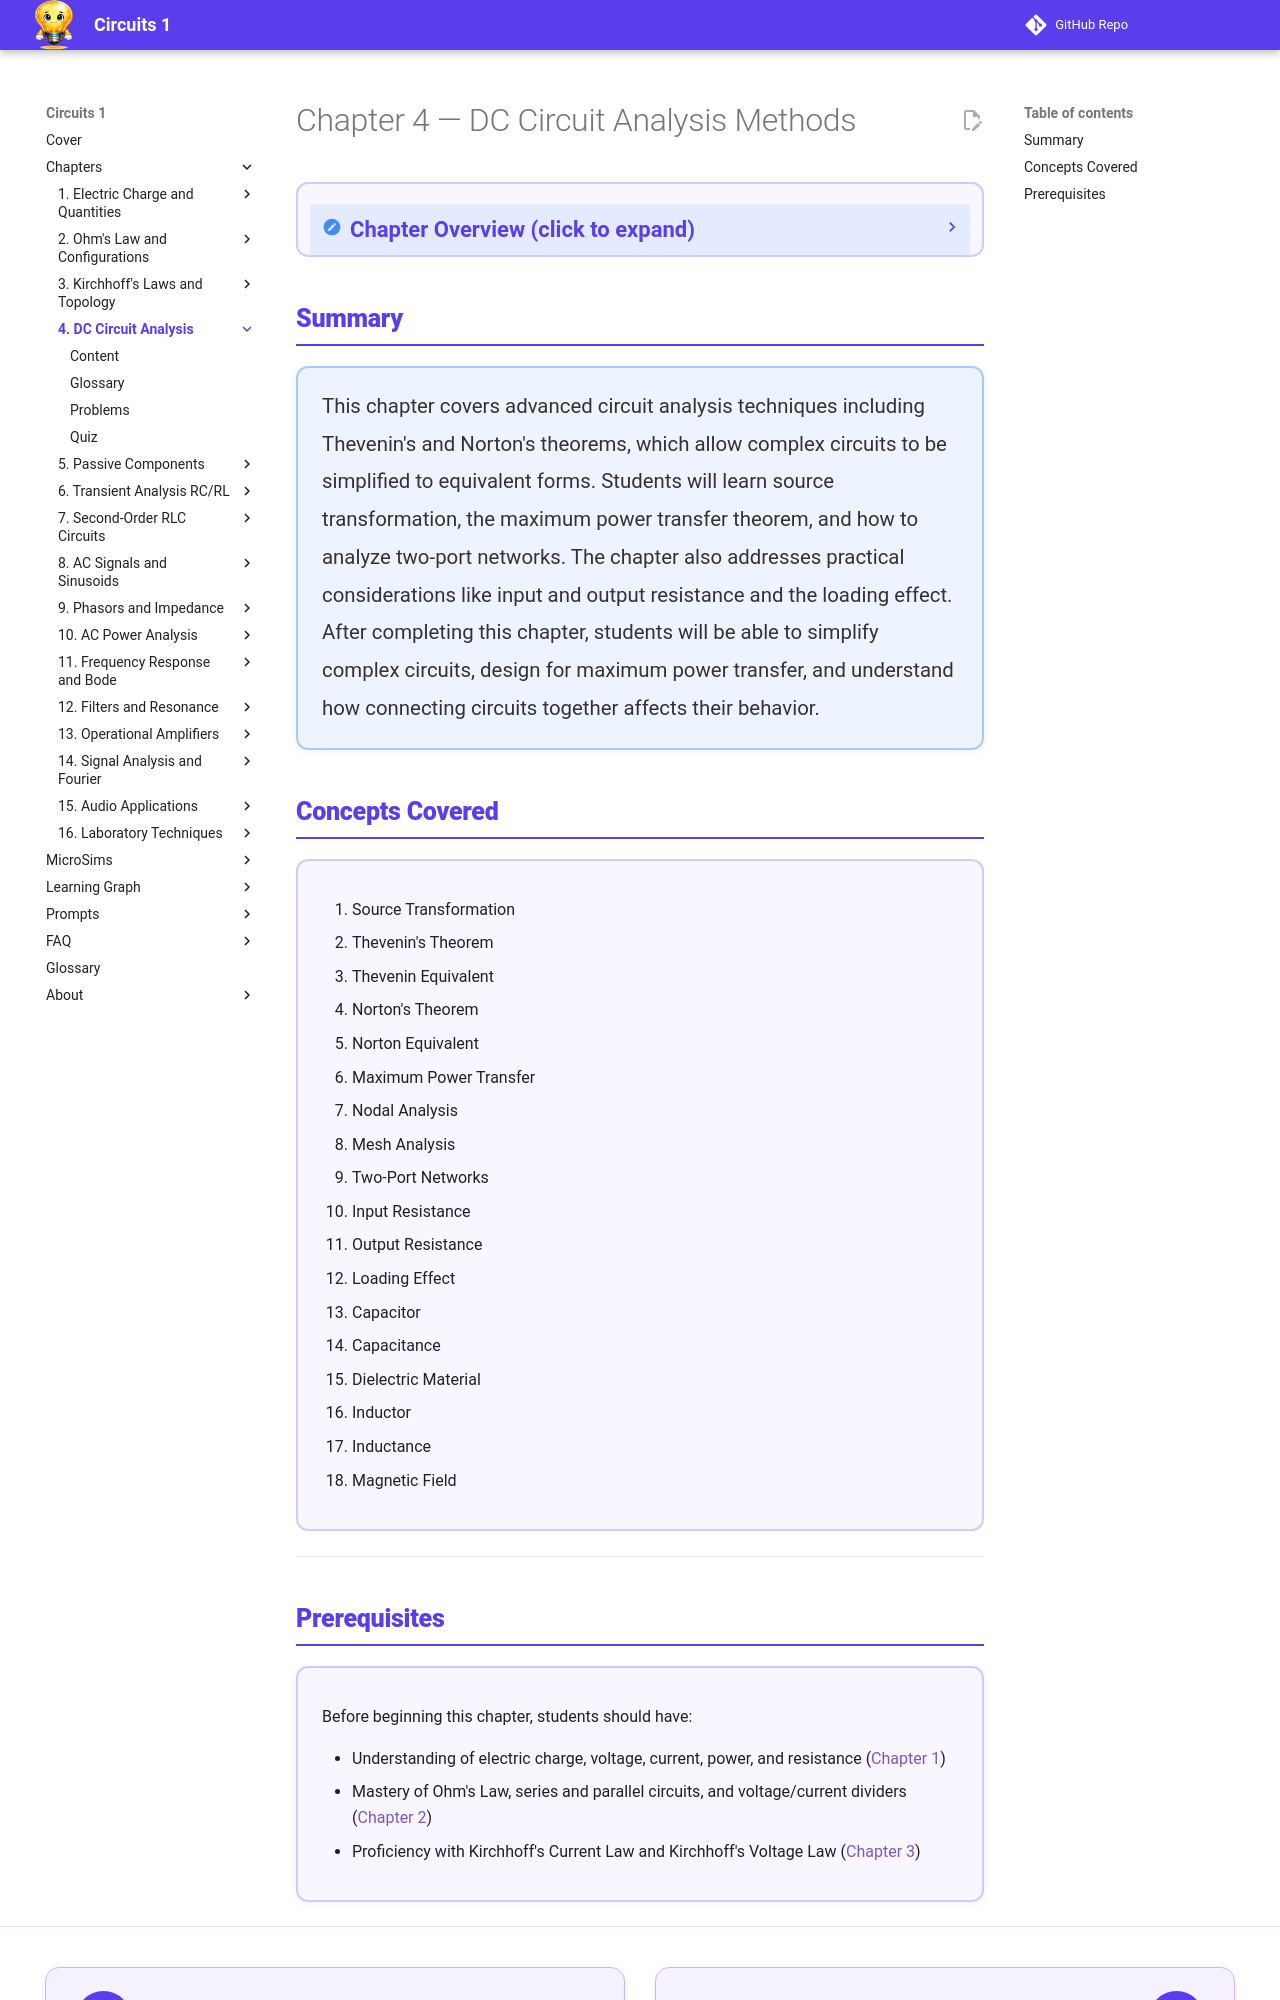

repository: dmccreary/circuits · page: chapters/04-dc-circuit-analysis/index.html · generator: mkdocs

---
title: Chapter 4 — DC Circuit Analysis Methods
description: Master Thevenin, Norton, and systematic analysis techniques for simplifying complex circuits
generated_by: claude skill chapter-content-generator
date: 2026-04-14
version: 0.04
---

<div class="unit1-styled" markdown>

# Chapter 4 — DC Circuit Analysis Methods

<details class="video-overview">
<summary><strong>Chapter Overview</strong> (click to expand)</summary>

Welcome to the chapter where you level up from "person who can solve circuits" to "person who can make circuits *behave*." If previous chapters gave you the vocabulary of circuit analysis, this chapter teaches you the rhetorical flourishes — the elegant shortcuts that practicing engineers use to tame even the most intimidating schematics.

Here's a confession from the engineering world: nobody actually wants to write down 47 equations and solve them simultaneously. Life's too short, and coffee only keeps you awake for so long. That's why clever engineers developed **Thevenin's theorem**, **Norton's theorem**, and systematic analysis methods like **nodal** and **mesh analysis**. These techniques are the intellectual equivalent of a "skip to the good part" button.

This chapter covers advanced circuit analysis techniques including Thevenin's and Norton's theorems, which allow complex circuits to be simplified to equivalent forms. Students will learn source transformation, the maximum power transfer theorem, and how to analyze two-port networks. The chapter also addresses practical considerations like input and output resistance and the loading effect.

**Key Takeaways**

1. Nodal analysis (based on KCL) and mesh analysis (based on KVL) are systematic methods that can solve any linear circuit — choose whichever produces fewer equations.
2. Thevenin's and Norton's theorems reduce any linear circuit to a single source and single resistor, making it straightforward to analyze the effect of different loads.
3. Maximum power transfer to a load occurs when the load resistance equals the Thevenin resistance of the source network, a condition critical in audio and RF applications.

</details>

## Summary

<div style="background: #EEF4FF; border: 2px solid #A8C8FF; border-radius: 12px; padding: 20px 24px; margin: 1rem 0; box-shadow: 0 2px 8px rgba(90,61,237,0.07);">
<p style="color: #333; line-height: 1.85; font-size: 1.02rem; margin: 0;">
This chapter covers advanced circuit analysis techniques including Thevenin's and Norton's theorems, which allow complex circuits to be simplified to equivalent forms. Students will learn source transformation, the maximum power transfer theorem, and how to analyze two-port networks. The chapter also addresses practical considerations like input and output resistance and the loading effect. After completing this chapter, students will be able to simplify complex circuits, design for maximum power transfer, and understand how connecting circuits together affects their behavior.
</p>
</div>

## Concepts Covered

<div style="background: #F8F6FF; border: 2px solid #D4C8FF; border-radius: 12px; padding: 20px 24px; margin: 1rem 0;" markdown>

1. Source Transformation
2. Thevenin's Theorem
3. Thevenin Equivalent
4. Norton's Theorem
5. Norton Equivalent
6. Maximum Power Transfer
7. Nodal Analysis
8. Mesh Analysis
9. Two-Port Networks
10. Input Resistance
11. Output Resistance
12. Loading Effect
13. Capacitor
14. Capacitance
15. Dielectric Material
16. Inductor
17. Inductance
18. Magnetic Field

</div>

---
